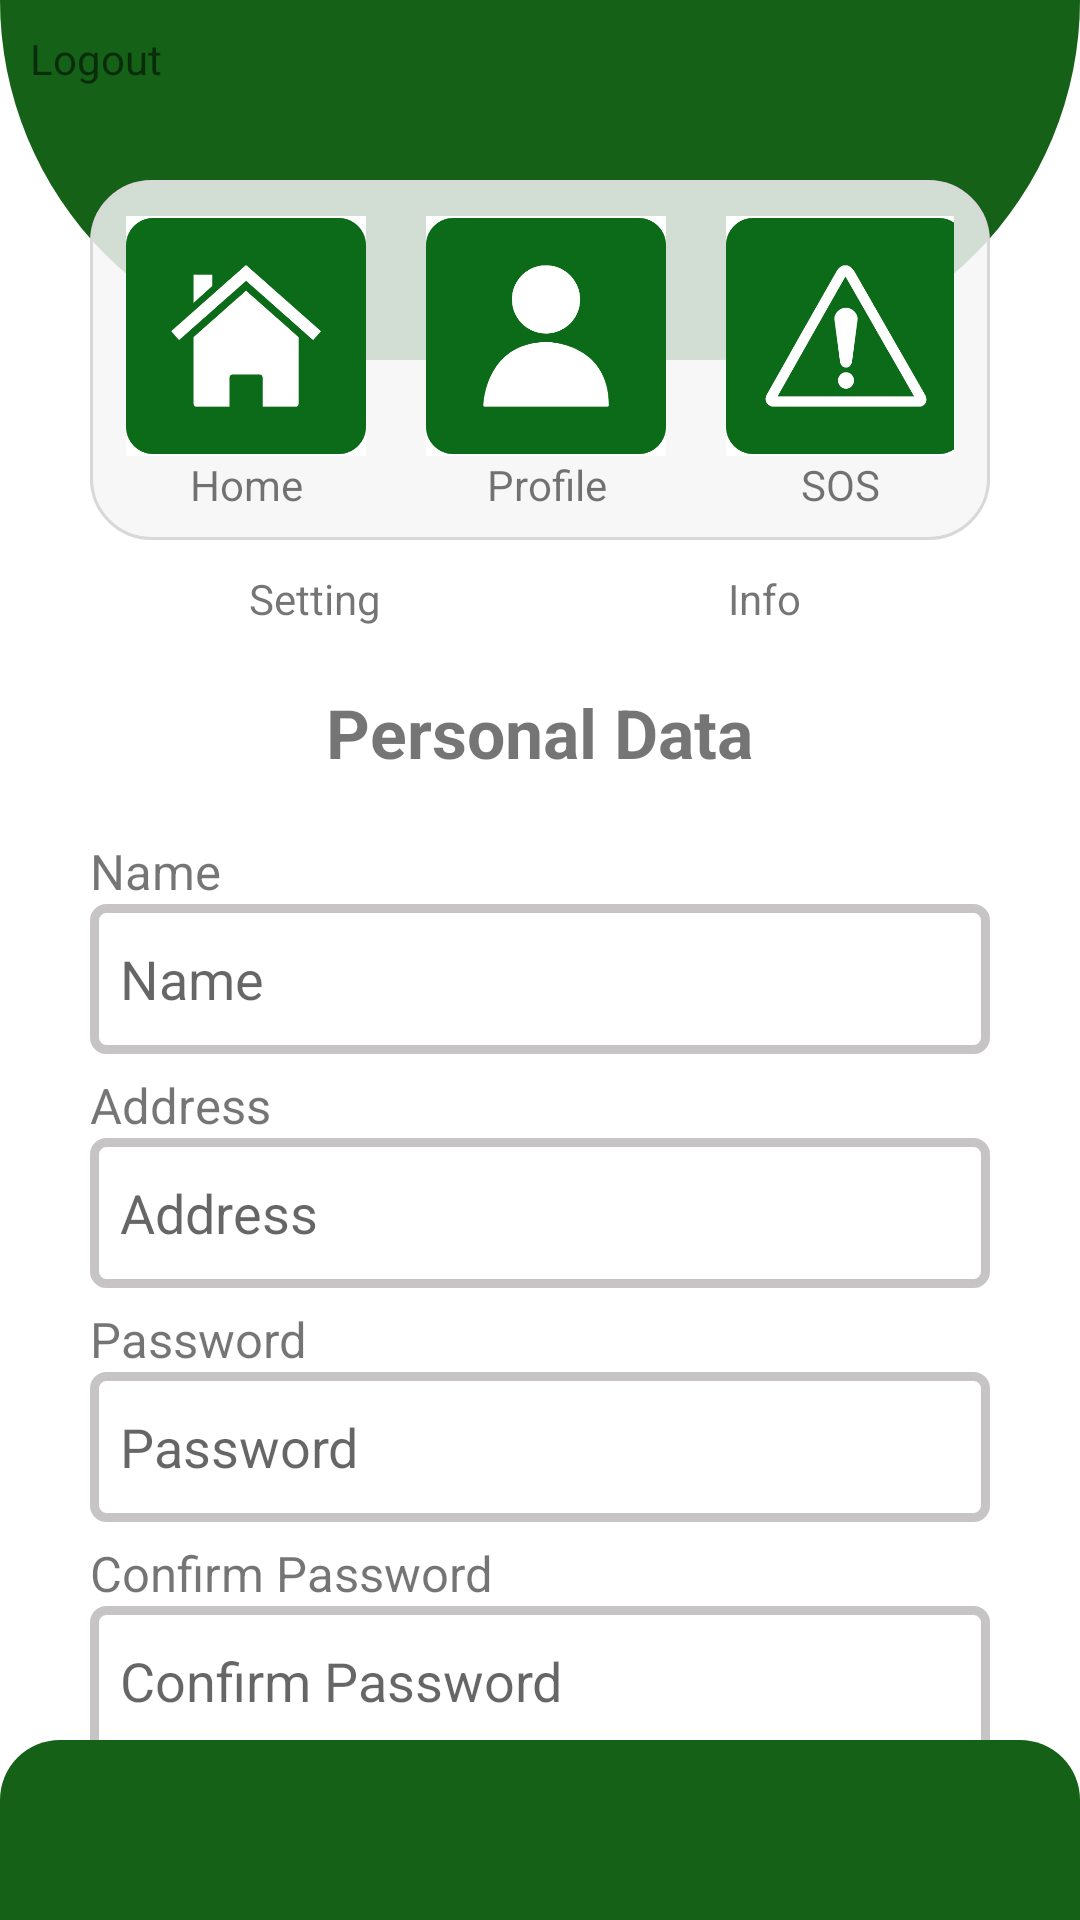

This screen was rendered from an Android layout file. Write that file and the resources it references.
<!-- AndroidManifest.xml: application theme Theme.ATapp -->
<!-- res/layout/activity_profile1.xml -->
<?xml version="1.0" encoding="utf-8"?>
<androidx.constraintlayout.widget.ConstraintLayout xmlns:android="http://schemas.android.com/apk/res/android"
    xmlns:app="http://schemas.android.com/apk/res-auto"
    xmlns:tools="http://schemas.android.com/tools"
    android:layout_width="match_parent"
    android:layout_height="match_parent"
    tools:context=".Profile1Activity">

    <LinearLayout
        android:id="@+id/layoutHeader"
        android:layout_width="match_parent"
        android:layout_height="120dp"
        android:orientation="horizontal"
        android:background="@drawable/top_background"
        app:layout_constraintEnd_toEndOf="parent"
        app:layout_constraintStart_toStartOf="parent"
        app:layout_constraintTop_toTopOf="parent" >

        <TextView
            android:id="@+id/textView"
            android:layout_width="wrap_content"
            android:layout_height="wrap_content"
            android:layout_marginTop="10dp"
            android:layout_marginLeft="10dp"
            android:text="Logout"
            android:onClick="profileToLogout"/>
    </LinearLayout>

    <LinearLayout
        android:id="@+id/layoutContainerSD"
        android:layout_width="300dp"
        android:layout_height="120dp"
        android:layout_marginTop="60dp"
        android:background="@drawable/user_menu_background"
        android:orientation="horizontal"
        app:layout_constraintEnd_toEndOf="parent"
        app:layout_constraintStart_toStartOf="parent"
        app:layout_constraintTop_toTopOf="parent" >

        <LinearLayout
            android:layout_width="wrap_content"
            android:layout_height="wrap_content"
            android:orientation="vertical"
            android:padding="10dp">

            <ImageView
                android:id="@+id/UShome"
                android:layout_width="80dp"
                android:layout_height="80dp"
                android:src="@mipmap/home"/>

            <TextView
                android:layout_width="match_parent"
                android:layout_height="wrap_content"
                android:gravity="center"
                android:text="@string/home" />
        </LinearLayout>
        <LinearLayout
            android:layout_width="wrap_content"
            android:layout_height="wrap_content"
            android:orientation="vertical"
            android:padding="10dp">

            <ImageView
                android:id="@+id/USProfile"
                android:layout_width="80dp"
                android:layout_height="80dp"
                android:onClick="ProfileToHome"
                android:src="@mipmap/profile"/>

            <TextView
                android:layout_width="match_parent"
                android:layout_height="wrap_content"
                android:gravity="center"
                android:text="@string/profile" />
        </LinearLayout>
        <LinearLayout
            android:layout_width="wrap_content"
            android:layout_height="wrap_content"
            android:orientation="vertical"
            android:padding="10dp">

            <ImageView
                android:id="@+id/USSOS"
                android:layout_width="80dp"
                android:layout_height="80dp"
                android:onClick="profileToSOS"
                android:src="@mipmap/sos"/>

            <TextView
                android:layout_width="match_parent"
                android:layout_height="wrap_content"
                android:gravity="center"
                android:text="@string/sos" />
        </LinearLayout>

    </LinearLayout>

    <LinearLayout
        android:id="@+id/linkProfile"
        android:layout_width="wrap_content"
        android:layout_height="wrap_content"
        android:orientation="horizontal"
        android:gravity="start"
        android:padding="10dp"
        app:layout_constraintTop_toBottomOf="@id/layoutContainerSD"
        app:layout_constraintStart_toStartOf="parent"
        app:layout_constraintEnd_toEndOf="parent">
        <LinearLayout
            android:layout_width="150dp"
            android:layout_height="wrap_content"
            android:gravity="center"
            >
            <TextView
                android:id="@+id/settingLink"
                android:layout_width="wrap_content"
                android:layout_height="wrap_content"
                android:text="Setting"/>
        </LinearLayout>
        <LinearLayout
            android:layout_width="150dp"
            android:layout_height="wrap_content"
            android:gravity="center"
            android:onClick="profileInfo">
            <TextView
                android:id="@+id/infoLink"
                android:layout_width="wrap_content"
                android:layout_height="wrap_content"
                android:textAlignment="center"
                android:text="Info"/>
        </LinearLayout>


    </LinearLayout>

    <LinearLayout
        android:id="@+id/containerSetting"
        android:layout_width="match_parent"
        android:layout_height="wrap_content"
        android:layout_marginLeft="30dp"
        android:layout_marginRight="30dp"
        android:layout_marginTop="10dp"
        android:layout_marginBottom="10dp"
        android:orientation="vertical"
        android:gravity="start"
        app:layout_constraintTop_toBottomOf="@id/linkProfile"
        app:layout_constraintStart_toStartOf="parent"
        app:layout_constraintEnd_toEndOf="parent">

        <LinearLayout
            android:layout_width="match_parent"
            android:layout_height="wrap_content"
            android:gravity="center">

            <TextView
                android:layout_width="wrap_content"
                android:layout_height="wrap_content"
                android:text="@string/personalData"
                android:textSize="11pt"
                android:textStyle="bold"/>
        </LinearLayout>

        <LinearLayout
            android:layout_width="match_parent"
            android:layout_height="wrap_content"
            android:layout_marginTop="20dp"
            android:orientation="vertical">

            <TextView
                android:layout_width="wrap_content"
                android:layout_height="wrap_content"
                android:text="@string/textName"
                android:textSize="8pt"/>
            <EditText
                android:id="@+id/textName"
                android:layout_width="match_parent"
                android:layout_height="50dp"
                android:background="@drawable/input_style"
                android:ems="10"
                android:inputType="textPersonName"
                android:hint="@string/textName" />
            <TextView
                android:layout_width="wrap_content"
                android:layout_height="wrap_content"
                android:layout_marginTop="6dp"
                android:text="@string/textAddr"
                android:textSize="8pt"/>
            <EditText
                android:id="@+id/textAddress"
                android:layout_width="match_parent"
                android:layout_height="50dp"
                android:background="@drawable/input_style"
                android:ems="10"
                android:inputType="textPersonName"
                android:hint="@string/textAddr" />

            <TextView
                android:layout_width="wrap_content"
                android:layout_height="wrap_content"
                android:layout_marginTop="6dp"
                android:text="@string/textPass"
                android:textSize="8pt"/>
            <EditText
                android:id="@+id/textPass"
                android:layout_width="match_parent"
                android:layout_height="50dp"
                android:background="@drawable/input_style"
                android:ems="10"
                android:inputType="textPersonName"
                android:hint="@string/textPass" />

            <TextView
                android:layout_width="wrap_content"
                android:layout_height="wrap_content"
                android:layout_marginTop="6dp"
                android:text="@string/textConf"
                android:textSize="8pt"/>
            <EditText
                android:id="@+id/textConf"
                android:layout_width="match_parent"
                android:layout_height="50dp"
                android:background="@drawable/input_style"
                android:ems="10"
                android:inputType="textPersonName"
                android:hint="@string/textConf" />
                
        </LinearLayout>

        <Button
            android:id="@+id/butSave"
            android:layout_width="wrap_content"
            android:layout_height="wrap_content"
            android:layout_gravity="center"
            android:text="Save"/>


    </LinearLayout>


    <LinearLayout
        android:layout_width="match_parent"
        android:layout_height="60dp"
        android:background="@drawable/bottom_background"
        android:orientation="horizontal"
        app:layout_constraintBottom_toBottomOf="parent"
        app:layout_constraintEnd_toEndOf="parent"
        app:layout_constraintStart_toStartOf="parent" />

</androidx.constraintlayout.widget.ConstraintLayout>
<!-- resources referenced by this layout -->
<resources>
  <!-- drawable bottom_background (drawable) -->
  <?xml version="1.0" encoding="utf-8"?>
  <shape xmlns:android="http://schemas.android.com/apk/res/android">
      <solid android:color="#156118" />
      <padding android:left="2dp"
          android:top="2dp"
          android:right="2dp"
          android:bottom="2dp" />
      <corners android:topLeftRadius="20dp"
          android:topRightRadius="20dp"/>
  </shape>
  <!-- drawable input_style (drawable) -->
  <?xml version="1.0" encoding="utf-8"?>
  <shape xmlns:android="http://schemas.android.com/apk/res/android">
      <stroke android:color="#C6C4C4" android:width="3dp"/>
      <padding android:left="10dp"/>
      <corners android:radius="4dp"/>
      <solid android:color="#FFFFFF" />
  </shape>
  <!-- drawable top_background (drawable) -->
  <?xml version="1.0" encoding="utf-8"?>
  <shape xmlns:android="http://schemas.android.com/apk/res/android">
      <solid android:color="#156118"/>
      <corners android:bottomLeftRadius="200dp"
          android:bottomRightRadius="200dp"/>
  </shape>
  <!-- drawable user_menu_background (drawable) -->
  <?xml version="1.0" encoding="utf-8"?>
  <shape xmlns:android="http://schemas.android.com/apk/res/android">
      <stroke android:width="1dp"
          android:color="#D8D8D8"/>
      <padding android:left="2dp"
          android:top="2dp"
          android:right="2dp"
          android:bottom="2dp" />
      <corners android:radius="20dp"/>
      <solid android:color="#D7F6F6F6" />
  </shape>
  <!-- mipmap home: png bitmap (mipmap-mdpi, 15392 bytes) -->
  <!-- mipmap profile: png bitmap (mipmap-mdpi, 12272 bytes) -->
  <!-- mipmap sos: png bitmap (mipmap-mdpi, 17652 bytes) -->
  <string name="home">Home</string>
  <string name="personalData">Personal Data</string>
  <string name="profile">Profile</string>
  <string name="sos">SOS</string>
  <string name="textAddr">Address</string>
  <string name="textConf">Confirm Password</string>
  <string name="textName">Name</string>
  <string name="textPass">Password</string>
  <style name="Theme.ATapp" parent="Theme.MaterialComponents.DayNight.NoActionBar">
          
          <item name="colorPrimary">@color/purple_500</item>
          <item name="colorPrimaryVariant">@color/purple_700</item>
          <item name="colorOnPrimary">@color/black</item>
          
          <item name="colorSecondary">@color/teal_200</item>
          <item name="colorSecondaryVariant">@color/teal_700</item>
          <item name="colorOnSecondary">@color/white</item>
          
          <item name="android:statusBarColor" tools:targetApi="l">?attr/colorPrimaryVariant</item>
          
      </style>
  <!-- not gathered from this repository: default colours our renderer supplied (Android Studio template values) -->
  <color name="purple_500">#FF6200EE</color>
  <color name="purple_700">#FF3700B3</color>
  <color name="teal_200">#FF03DAC5</color>
  <color name="teal_700">#FF018786</color>
  <color name="black">#FF000000</color>
  <color name="white">#FFFFFFFF</color>
</resources>
